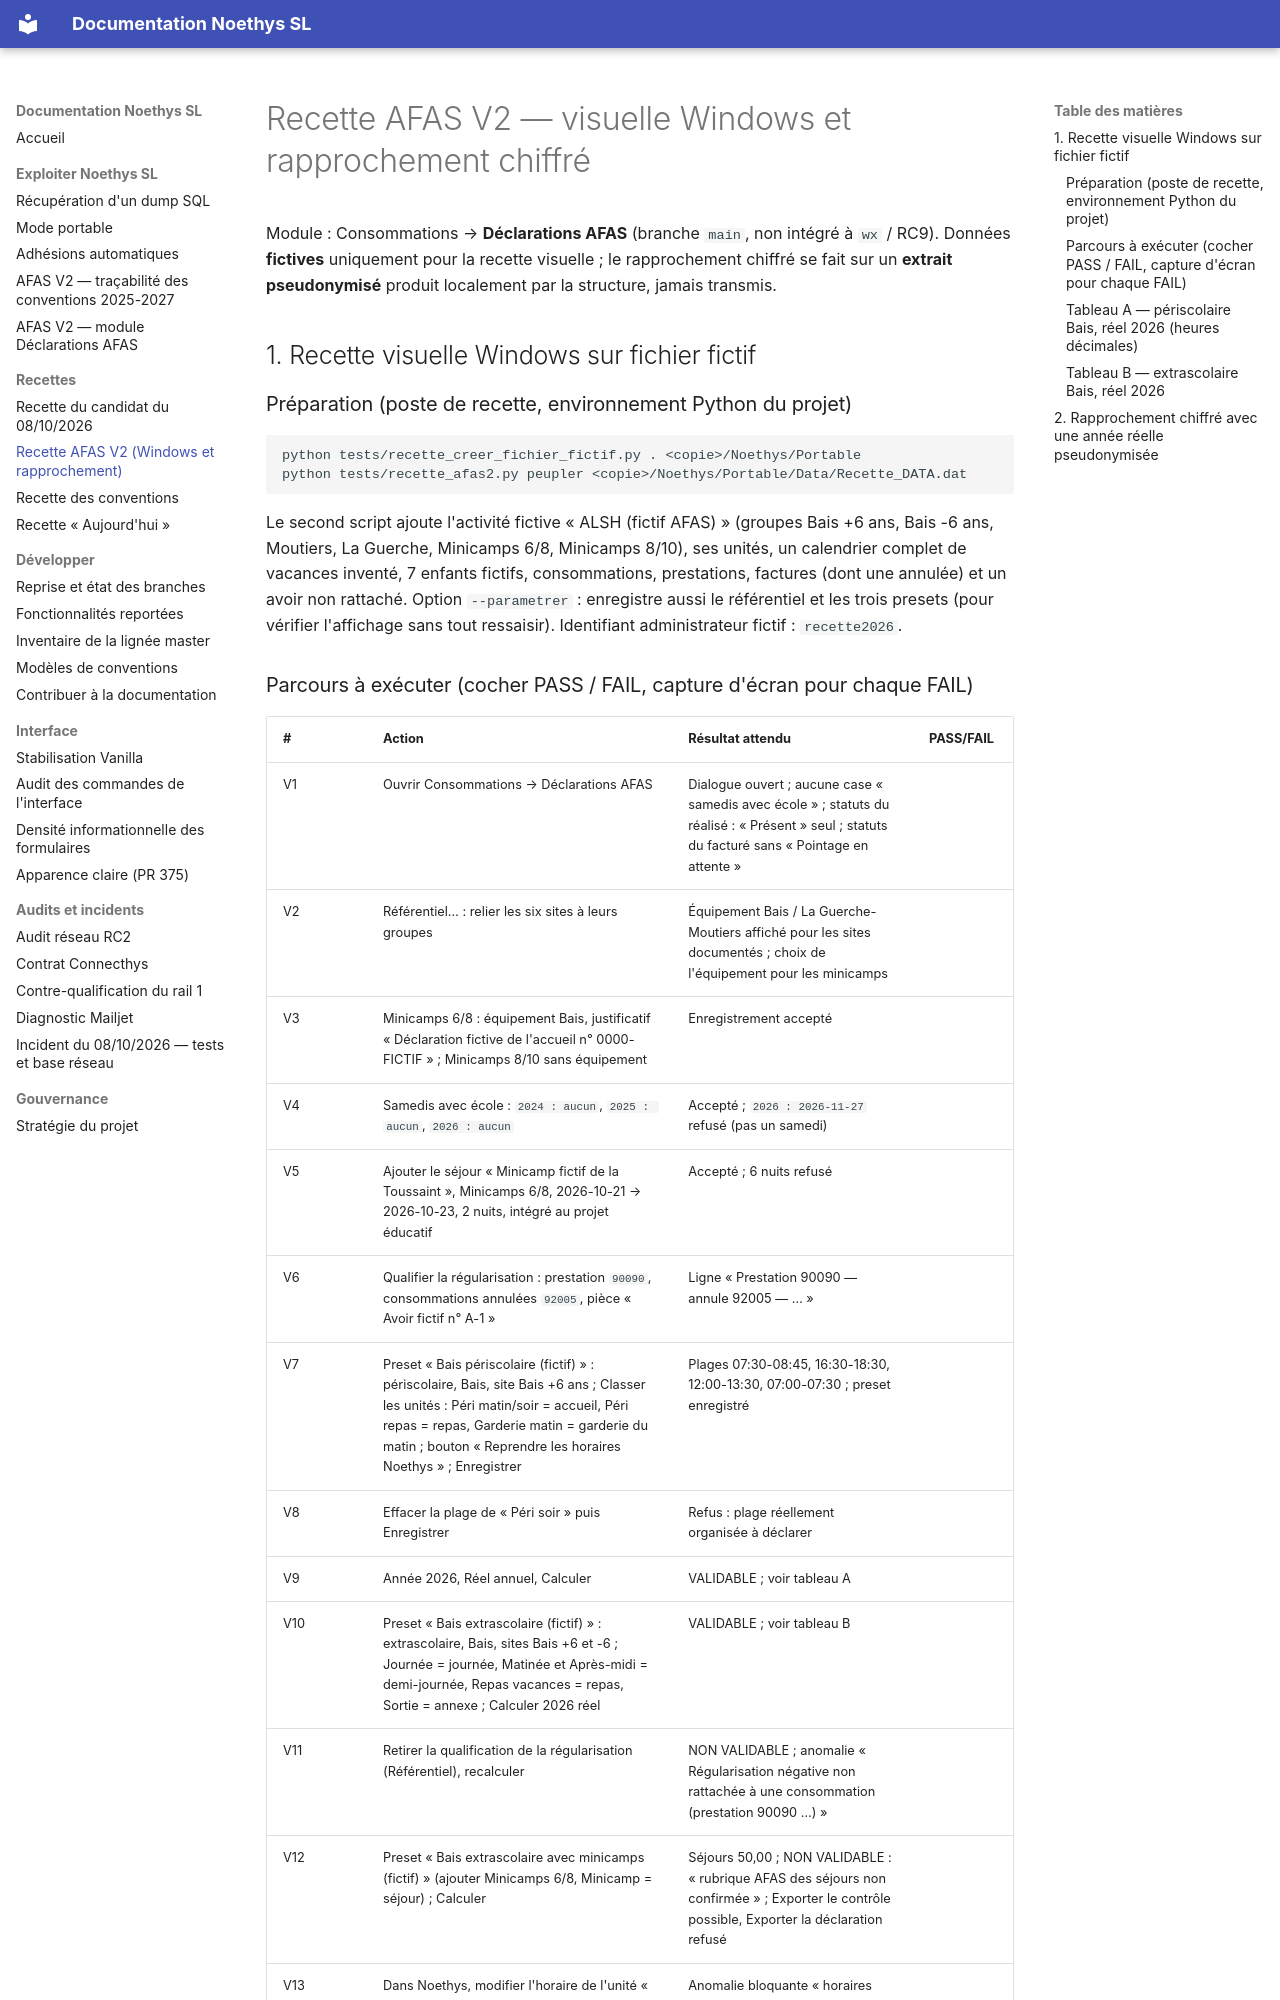

repository: fr4nck/Noethys-SL · page: recette/RECETTE_AFAS2_WINDOWS/index.html · generator: mkdocs

# Recette AFAS V2 — visuelle Windows et rapprochement chiffré

Module : Consommations → **Déclarations AFAS** (branche `main`, non intégré à `wx` / RC9). Données **fictives** uniquement pour la recette visuelle ; le rapprochement chiffré se fait sur un **extrait pseudonymisé** produit localement par la structure, jamais transmis.

## 1. Recette visuelle Windows sur fichier fictif

### Préparation (poste de recette, environnement Python du projet)

```
python tests/recette_creer_fichier_fictif.py . <copie>/Noethys/Portable
python tests/recette_afas2.py peupler <copie>/Noethys/Portable/Data/Recette_DATA.dat
```

Le second script ajoute l'activité fictive « ALSH (fictif AFAS) » (groupes Bais +6 ans, Bais -6 ans, Moutiers, La Guerche, Minicamps 6/8, Minicamps 8/10), ses unités, un calendrier complet de vacances inventé, 7 enfants fictifs, consommations, prestations, factures (dont une annulée) et un avoir non rattaché. Option `--parametrer` : enregistre aussi le référentiel et les trois presets (pour vérifier l'affichage sans tout ressaisir). Identifiant administrateur fictif : `recette2026`.
